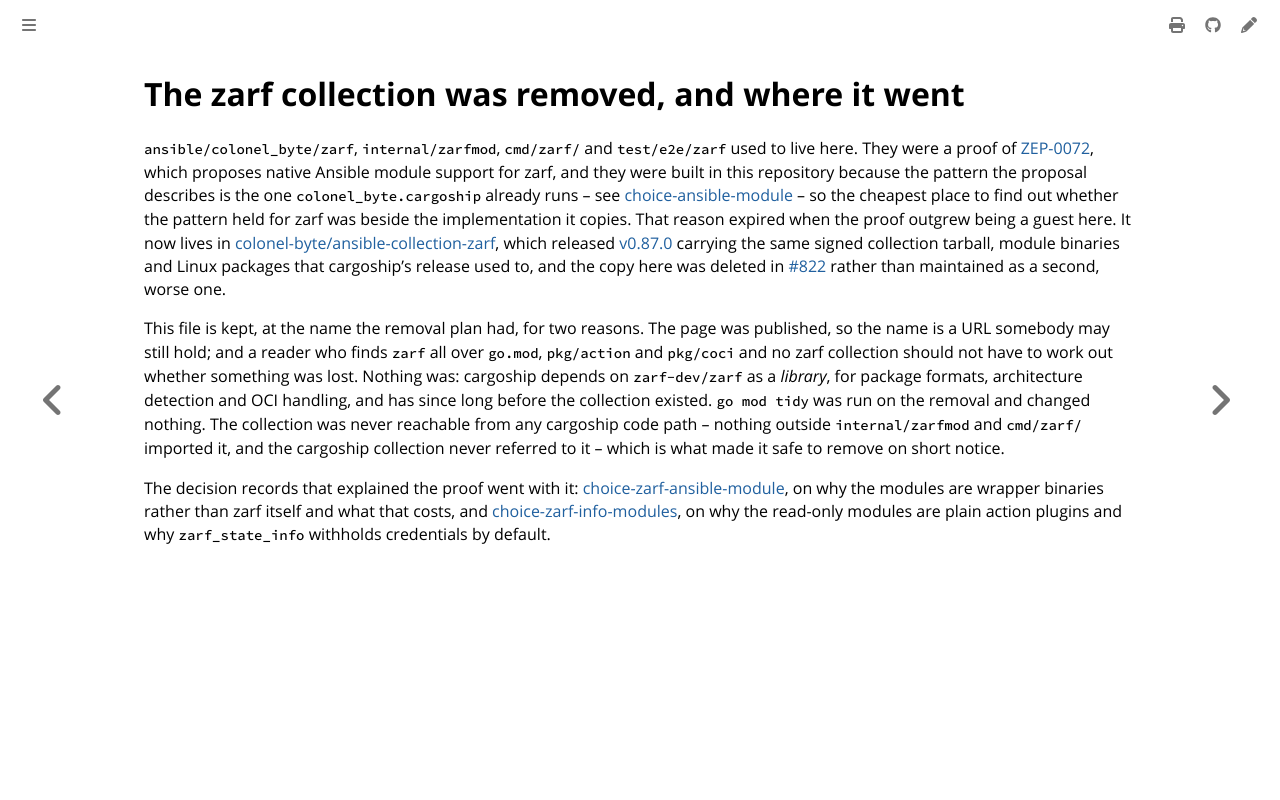

repository: colonel-byte/cargoship · page: agent/choice-zarf-collection-removal.html · generator: mdbook

# The zarf collection was removed, and where it went

`ansible/colonel_byte/zarf`, `internal/zarfmod`, `cmd/zarf/` and `test/e2e/zarf` used to live here. They were a proof of [ZEP-0072](https://github.com/zarf-dev/proposals/pull/73), which proposes native Ansible module support for zarf, and they were built in this repository because the pattern the proposal describes is the one `colonel_byte.cargoship` already runs -- see [choice-ansible-module](choice-ansible-module.md) -- so the cheapest place to find out whether the pattern held for zarf was beside the implementation it copies. That reason expired when the proof outgrew being a guest here. It now lives in [colonel-byte/ansible-collection-zarf](https://github.com/colonel-byte/ansible-collection-zarf), which released [v0.87.0](https://github.com/colonel-byte/ansible-collection-zarf/releases/tag/v0.87.0) carrying the same signed collection tarball, module binaries and Linux packages that cargoship's release used to, and the copy here was deleted in [#822](https://github.com/colonel-byte/cargoship/issues/822) rather than maintained as a second, worse one.

This file is kept, at the name the removal plan had, for two reasons. The page was published, so the name is a URL somebody may still hold; and a reader who finds `zarf` all over `go.mod`, `pkg/action` and `pkg/coci` and no zarf collection should not have to work out whether something was lost. Nothing was: cargoship depends on `zarf-dev/zarf` as a *library*, for package formats, architecture detection and OCI handling, and has since long before the collection existed. `go mod tidy` was run on the removal and changed nothing. The collection was never reachable from any cargoship code path -- nothing outside `internal/zarfmod` and `cmd/zarf/` imported it, and the cargoship collection never referred to it -- which is what made it safe to remove on short notice.

The decision records that explained the proof went with it: [choice-zarf-ansible-module](https://colonel-byte.github.io/ansible-collection-zarf/agent/choice-zarf-ansible-module.html), on why the modules are wrapper binaries rather than zarf itself and what that costs, and [choice-zarf-info-modules](https://colonel-byte.github.io/ansible-collection-zarf/agent/choice-zarf-info-modules.html), on why the read-only modules are plain action plugins and why `zarf_state_info` withholds credentials by default.
